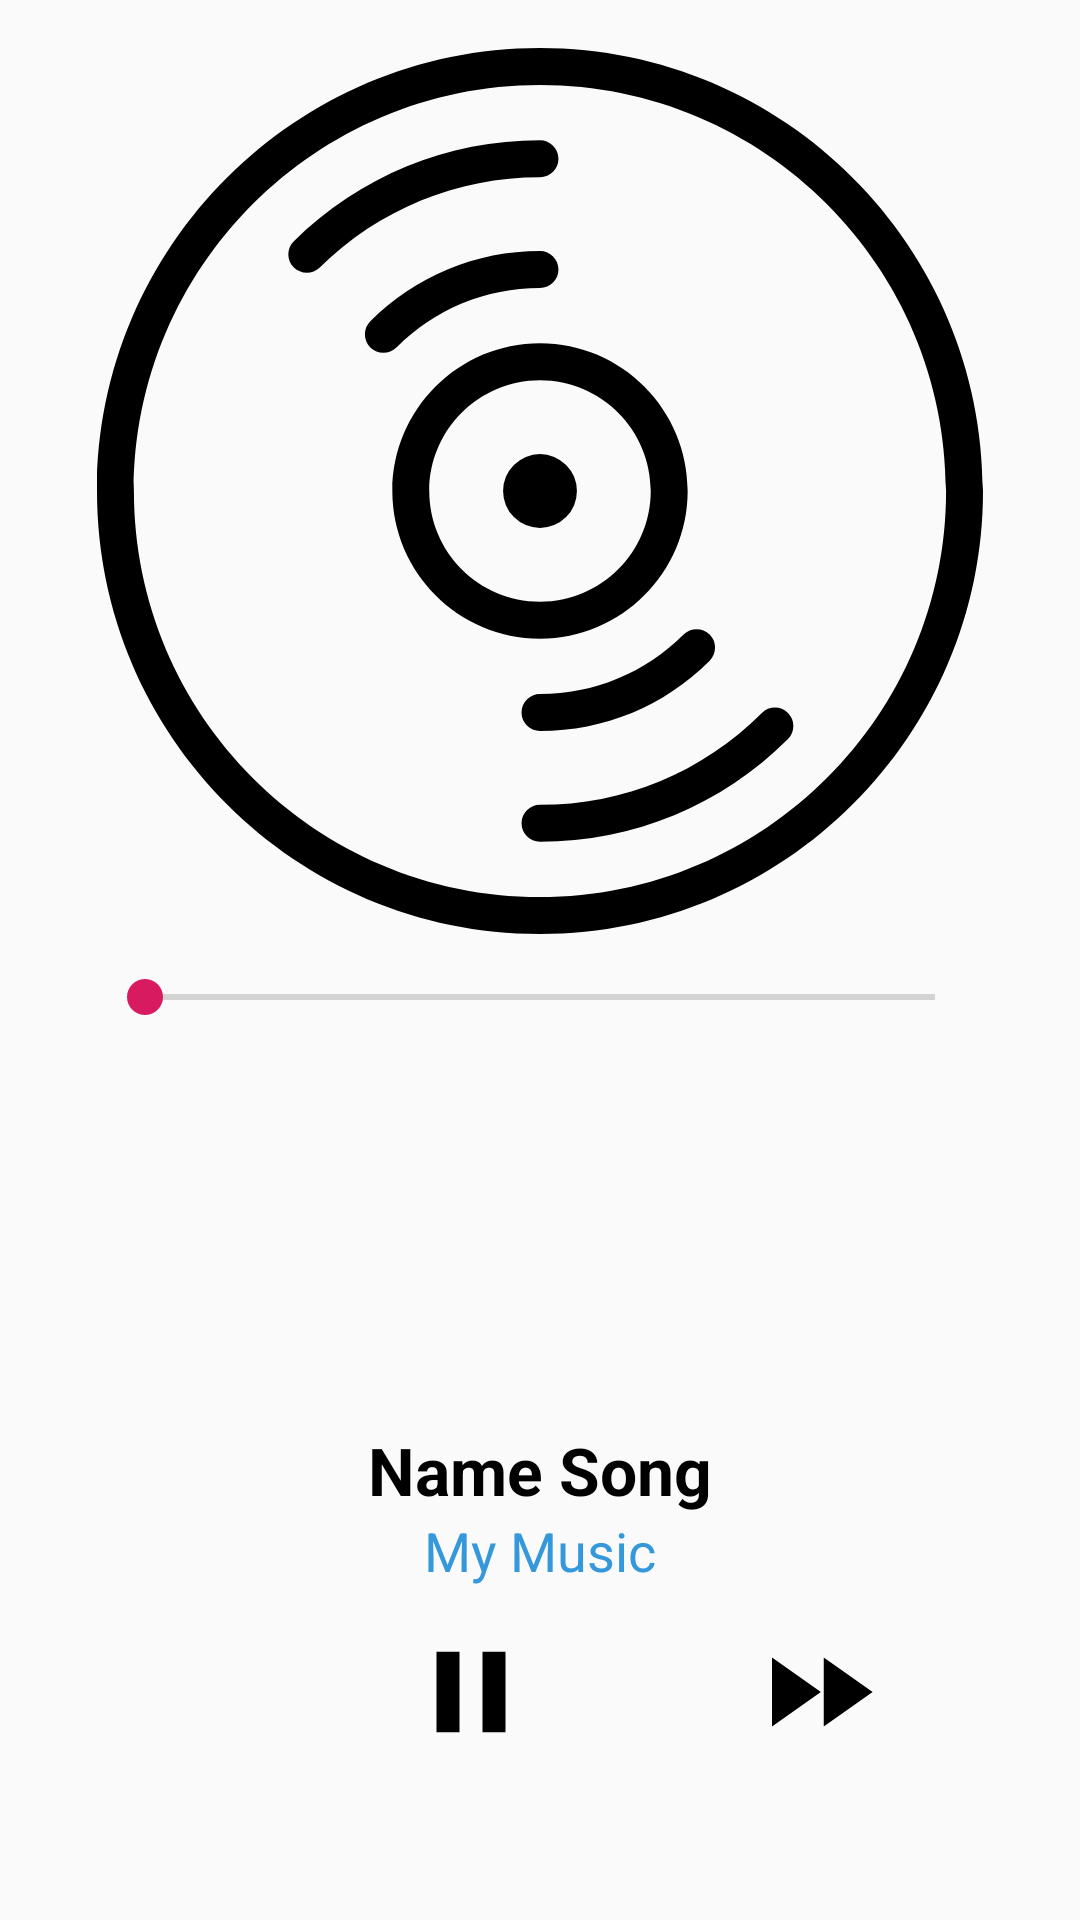

Android layout source for this screen:
<!-- AndroidManifest.xml: application theme AppTheme -->
<!-- res/layout/fragment_main_playing.xml -->
<?xml version="1.0" encoding="utf-8"?>
<androidx.constraintlayout.widget.ConstraintLayout xmlns:android="http://schemas.android.com/apk/res/android"
    xmlns:app="http://schemas.android.com/apk/res-auto"
    xmlns:tools="http://schemas.android.com/tools"
    android:layout_width="match_parent"
    android:layout_height="match_parent">

    <ImageView
        android:id="@+id/image_artwork"
        android:layout_width="0dp"
        android:layout_height="0dp"
        android:src="@drawable/icon_splashscreen"
        app:layout_constraintDimensionRatio="1:1"
        app:layout_constraintEnd_toStartOf="@id/guide_line_right"
        app:layout_constraintStart_toEndOf="@id/guide_line_left"
        app:layout_constraintTop_toBottomOf="@id/guide_line_top" />

    <ImageView
        android:id="@+id/image_play"
        android:layout_width="0dp"
        android:layout_height="wrap_content"
        android:layout_marginTop="@dimen/dp_12"
        android:src="@drawable/ic_pause_black_30dp"
        app:layout_constraintEnd_toStartOf="@+id/image_next"
        app:layout_constraintStart_toEndOf="@+id/image_previous"
        app:layout_constraintTop_toBottomOf="@+id/text_artist" />

    <ImageView
        android:id="@+id/image_next"
        android:layout_width="0dp"
        android:layout_height="wrap_content"
        android:layout_marginTop="@dimen/dp_12"
        android:layout_marginEnd="@dimen/dp_32"
        android:layout_marginRight="@dimen/dp_32"
        android:src="@drawable/ic_fast_forward_black_24dp"
        app:layout_constraintBottom_toBottomOf="@+id/image_play"
        app:layout_constraintEnd_toStartOf="@+id/guide_line_right"
        app:layout_constraintTop_toBottomOf="@+id/text_artist" />

    <ImageView
        android:id="@+id/image_previous"
        android:layout_width="0dp"
        android:layout_height="wrap_content"
        android:layout_marginStart="@dimen/dp_32"
        android:layout_marginLeft="@dimen/dp_32"
        android:layout_marginTop="@dimen/dp_12"
        android:src="@drawable/ic_fast_rewind_black_24dp"
        app:layout_constraintBottom_toBottomOf="@+id/image_play"
        app:layout_constraintStart_toStartOf="@+id/guide_line_left"
        app:layout_constraintTop_toBottomOf="@+id/text_artist" />

    <SeekBar
        android:id="@+id/seek_time"
        android:layout_width="0dp"
        android:layout_height="wrap_content"
        android:layout_marginTop="@dimen/dp_12"
        app:layout_constraintEnd_toStartOf="@+id/guide_line_right"
        app:layout_constraintStart_toStartOf="@+id/guide_line_left"
        app:layout_constraintTop_toBottomOf="@+id/image_artwork" />

    <TextView
        android:id="@+id/text_track_name"
        style="@style/TextAppearance.AppCompat.Large"
        android:layout_width="0dp"
        android:layout_height="wrap_content"
        android:layout_marginTop="@dimen/dp_40"
        android:ellipsize="end"
        android:gravity="center"
        android:maxLines="1"
        android:text="@string/title_song_name"
        android:textColor="@color/color_black"
        android:textStyle="bold"
        app:layout_constraintEnd_toStartOf="@+id/guide_line_right"
        app:layout_constraintStart_toStartOf="@+id/guide_line_left"
        app:layout_constraintTop_toTopOf="@+id/guide_line_bottom" />

    <TextView
        android:id="@+id/text_artist"
        style="@style/TextAppearance.AppCompat.Medium"
        android:layout_width="0dp"
        android:layout_height="wrap_content"
        android:ellipsize="end"
        android:gravity="center"
        android:maxLines="1"
        android:text="@string/title_my_music"
        android:textColor="@color/color_fun_blue_200"
        app:layout_constraintEnd_toStartOf="@+id/guide_line_right"
        app:layout_constraintStart_toStartOf="@+id/guide_line_left"
        app:layout_constraintTop_toBottomOf="@+id/text_track_name" />

    <TextView
        android:id="@+id/text_current_time"
        style="@style/TextAppearance.AppCompat.Medium"
        android:layout_width="0dp"
        android:layout_height="wrap_content"
        android:layout_marginStart="@dimen/dp_20"
        android:layout_marginLeft="@dimen/dp_20"
        android:layout_marginTop="@dimen/dp_20"
        android:textColor="@color/color_primary"
        app:layout_constraintBottom_toBottomOf="@+id/text_duration"
        app:layout_constraintStart_toStartOf="@+id/guide_line_left"
        app:layout_constraintTop_toBottomOf="@+id/seek_time" />

    <TextView
        android:id="@+id/text_duration"
        style="@style/TextAppearance.AppCompat.Medium"
        android:layout_width="0dp"
        android:layout_height="wrap_content"
        android:layout_marginTop="@dimen/dp_20"
        android:layout_marginEnd="@dimen/dp_20"
        android:layout_marginRight="@dimen/dp_20"
        android:textColor="@color/color_primary"
        app:layout_constraintEnd_toStartOf="@+id/guide_line_right"
        app:layout_constraintTop_toBottomOf="@+id/seek_time" />

    <androidx.constraintlayout.widget.Group
        android:id="@+id/group"
        android:layout_width="wrap_content"
        android:layout_height="wrap_content" />

    <androidx.constraintlayout.widget.Group
        android:id="@+id/group2"
        android:layout_width="wrap_content"
        android:layout_height="wrap_content" />

    <androidx.constraintlayout.widget.Guideline
        android:id="@+id/guide_line_right"
        android:layout_width="wrap_content"
        android:layout_height="wrap_content"
        android:orientation="vertical"
        app:layout_constraintGuide_percent="0.91" />

    <androidx.constraintlayout.widget.Guideline
        android:id="@+id/guide_line_bottom"
        android:layout_width="wrap_content"
        android:layout_height="wrap_content"
        android:orientation="horizontal"
        app:layout_constraintGuide_percent="0.68" />

    <androidx.constraintlayout.widget.Guideline
        android:id="@+id/guide_line_left"
        android:layout_width="wrap_content"
        android:layout_height="wrap_content"
        android:orientation="vertical"
        app:layout_constraintGuide_percent="0.09" />

    <androidx.constraintlayout.widget.Guideline
        android:id="@+id/guide_line_top"
        android:layout_width="wrap_content"
        android:layout_height="wrap_content"
        android:orientation="horizontal"
        app:layout_constraintGuide_begin="@dimen/dp_16" />

</androidx.constraintlayout.widget.ConstraintLayout>
<!-- resources referenced by this layout -->
<resources>
  <color name="color_black">#000000</color>
  <color name="color_fun_blue_200">#3498DB</color>
  <color name="color_primary">#008577</color>
  <dimen name="dp_12">12dp</dimen>
  <dimen name="dp_16">16dp</dimen>
  <dimen name="dp_20">20dp</dimen>
  <dimen name="dp_32">32dp</dimen>
  <dimen name="dp_40">40dp</dimen>
  <!-- drawable ic_fast_forward_black_24dp (drawable) -->
  <vector xmlns:android="http://schemas.android.com/apk/res/android"
          android:width="46dp"
          android:height="46dp"
          android:viewportWidth="24.0"
          android:viewportHeight="24.0">
      <path
          android:fillColor="#FF000000"
          android:pathData="M4,18l8.5,-6L4,6v12zM13,6v12l8.5,-6L13,6z"/>
  </vector>
  <!-- drawable ic_pause_black_30dp (drawable) -->
  <vector xmlns:android="http://schemas.android.com/apk/res/android"
      android:width="46dp"
      android:height="46dp"
      android:viewportWidth="24.0"
      android:viewportHeight="24.0">
      <path
          android:fillColor="#FF000000"
          android:pathData="M6,19h4L10,5L6,5v14zM14,5v14h4L18,5h-4z" />
  </vector>
  <!-- drawable icon_splashscreen: vector/xml drawable (drawable, 2336 chars, omitted) -->
  <string name="title_my_music">My Music</string>
  <string name="title_song_name">Name Song</string>
  <style name="AppTheme" parent="Theme.AppCompat.Light.NoActionBar">
          <item name="colorPrimary">@color/color_primary</item>
          <item name="colorPrimaryDark">@color/color_primary_dark</item>
          <item name="colorAccent">@color/color_accent</item>
      </style>
  <color name="color_primary_dark">#00574B</color>
  <color name="color_accent">#D81B60</color>
</resources>
